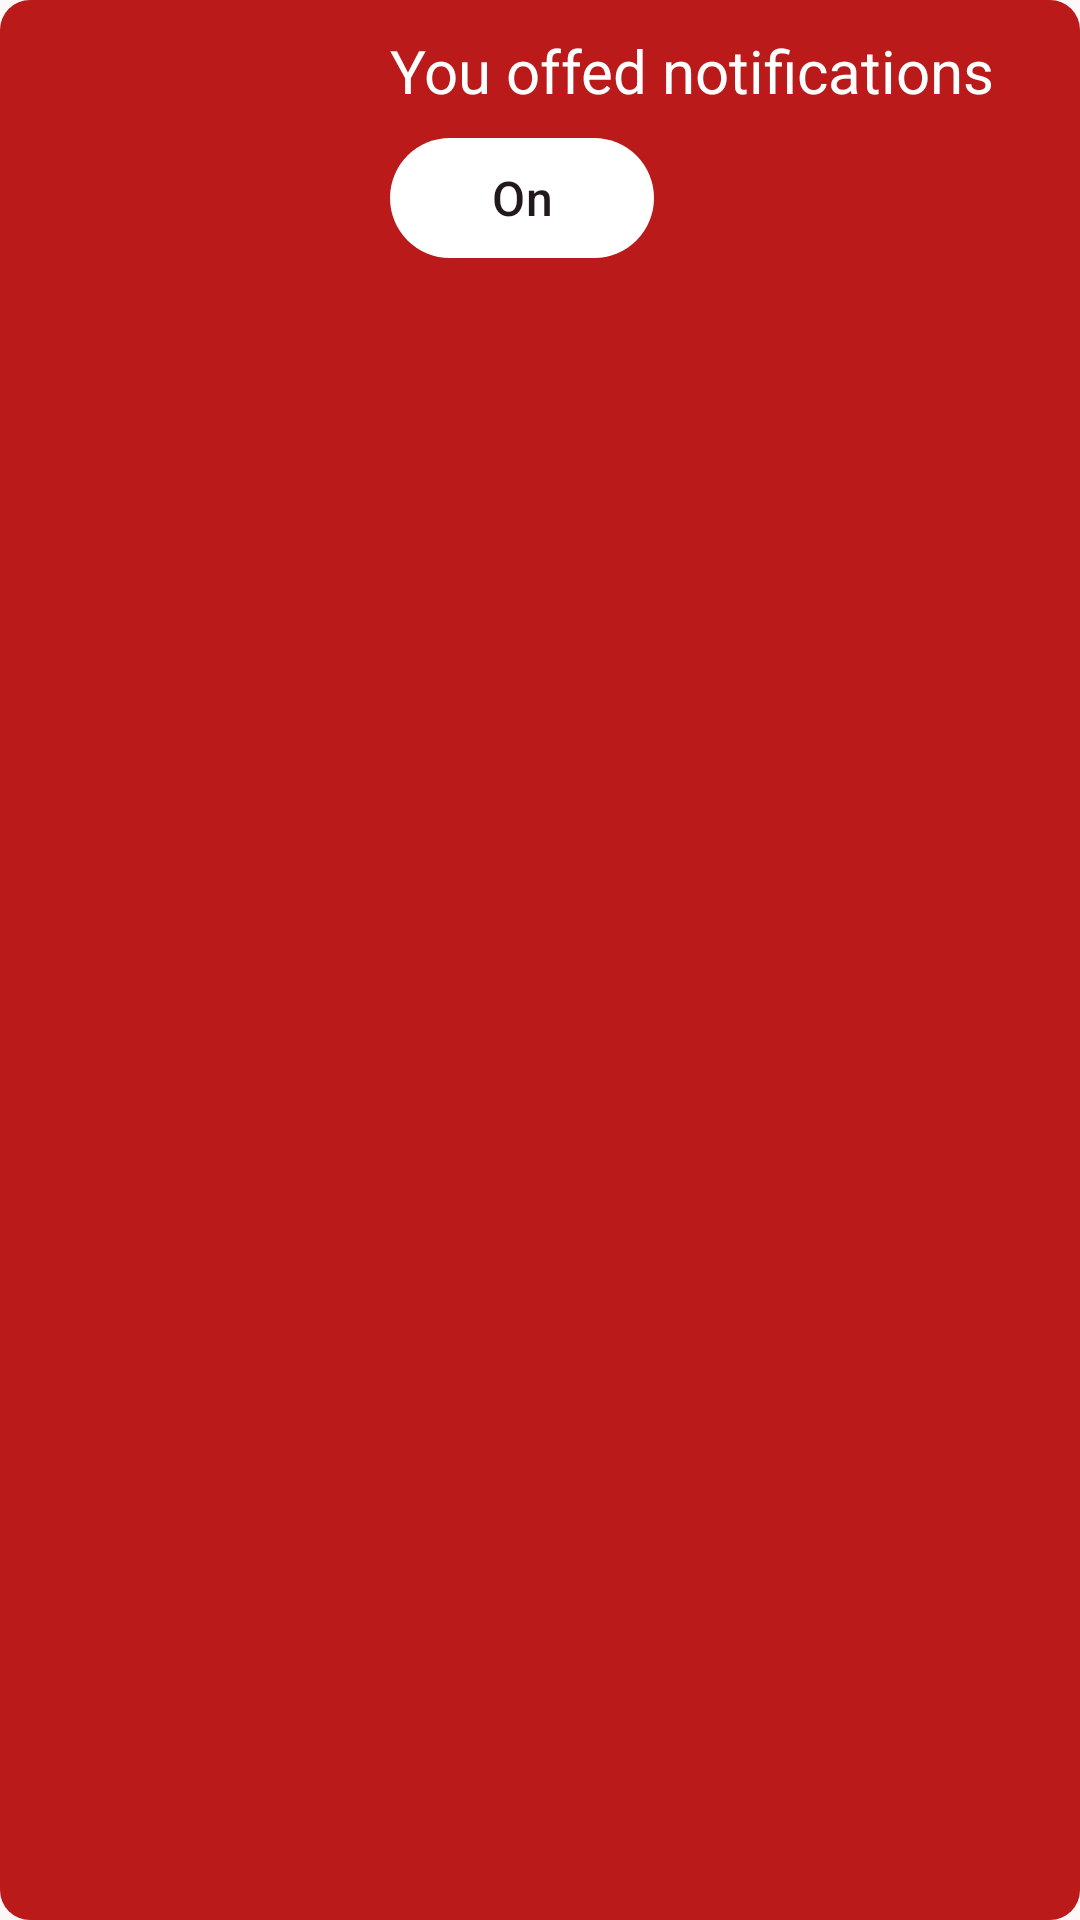

Produce the Android XML layout that renders to this screen, including the resource entries it uses.
<!-- AndroidManifest.xml: application theme Theme.MIREAScanner -->
<!-- res/layout/include_notification_alert.xml -->
<?xml version="1.0" encoding="utf-8"?>
<LinearLayout xmlns:android="http://schemas.android.com/apk/res/android"
    xmlns:app="http://schemas.android.com/apk/res-auto"
    android:layout_width="match_parent"
    android:layout_height="wrap_content"
    android:background="@drawable/background_notification_widget"
    android:padding="10dp">

    <ImageView
        android:id="@+id/iv_notification"
        android:layout_width="100dp"
        android:layout_height="match_parent"
        android:src="@drawable/ic_bell_badge_outline"
        app:tint="@color/md_theme_inverseOnSurface_highContrast" />

    <LinearLayout
        android:id="@+id/ll_notification_content"
        android:layout_width="0dp"
        android:layout_height="wrap_content"
        android:layout_marginStart="20dp"
        android:layout_weight="1"
        android:orientation="vertical">

        <TextView
            android:layout_width="wrap_content"
            android:layout_height="wrap_content"
            android:text="@string/text_notifications_are_off"
            android:textColor="@color/md_theme_inverseOnSurface_highContrast"
            android:textSize="20sp" />

        <com.google.android.material.button.MaterialButton
            android:id="@+id/btn_on_notifications"
            android:layout_width="wrap_content"
            android:layout_height="wrap_content"
            android:layout_marginTop="5dp"
            android:text="@string/text_on"
            android:textColor="@color/md_theme_onBackground"
            android:textSize="16sp"
            app:backgroundTint="@color/md_theme_inverseOnSurface_highContrast" />
    </LinearLayout>

</LinearLayout>
<!-- resources referenced by this layout -->
<resources>
  <color name="md_theme_inverseOnSurface_highContrast">#FFFFFF</color>
  <color name="md_theme_onBackground">#22191C</color>
  <!-- drawable background_notification_widget (drawable) -->
  <?xml version="1.0" encoding="utf-8"?>
  <shape xmlns:android="http://schemas.android.com/apk/res/android">
      <corners android:radius="10dp"/>
      <solid android:color="@color/md_theme_error"/>
  </shape>
  <string name="text_notifications_are_off">You offed notifications</string>
  <string name="text_on">On</string>
  <color name="md_theme_error">#BA1A1A</color>
  <color name="md_theme_primary">#8C4A60</color>
  <color name="md_theme_onPrimary">#FFFFFF</color>
  <color name="md_theme_primaryContainer">#FFD9E2</color>
  <color name="md_theme_onPrimaryContainer">#3A071D</color>
  <color name="md_theme_secondary">#74565F</color>
  <color name="md_theme_onSecondary">#FFFFFF</color>
  <color name="md_theme_secondaryContainer">#FFD9E2</color>
  <color name="md_theme_onSecondaryContainer">#2B151C</color>
  <color name="md_theme_tertiary">#7C5635</color>
  <color name="md_theme_onTertiary">#FFFFFF</color>
  <color name="md_theme_tertiaryContainer">#FFDCC1</color>
  <color name="md_theme_onTertiaryContainer">#2E1500</color>
  <color name="md_theme_onError">#FFFFFF</color>
  <color name="md_theme_errorContainer">#FFDAD6</color>
  <color name="md_theme_onErrorContainer">#410002</color>
  <color name="md_theme_background">#FFF8F8</color>
  <color name="md_theme_surface">#FFF8F8</color>
  <color name="md_theme_onSurface">#22191C</color>
  <color name="md_theme_surfaceVariant">#F2DDE1</color>
  <color name="md_theme_onSurfaceVariant">#514347</color>
  <color name="md_theme_outline">#837377</color>
  <color name="md_theme_outlineVariant">#D5C2C6</color>
  <color name="md_theme_inverseSurface">#372E30</color>
  <color name="md_theme_inverseOnSurface">#FDEDEF</color>
  <color name="md_theme_inversePrimary">#FFB1C8</color>
  <color name="md_theme_primaryFixed">#FFD9E2</color>
  <color name="md_theme_onPrimaryFixed">#3A071D</color>
  <color name="md_theme_primaryFixedDim">#FFB1C8</color>
  <color name="md_theme_onPrimaryFixedVariant">#703348</color>
  <color name="md_theme_secondaryFixed">#FFD9E2</color>
  <color name="md_theme_onSecondaryFixed">#2B151C</color>
  <color name="md_theme_secondaryFixedDim">#E3BDC6</color>
  <color name="md_theme_onSecondaryFixedVariant">#5B3F47</color>
  <color name="md_theme_tertiaryFixed">#FFDCC1</color>
  <color name="md_theme_onTertiaryFixed">#2E1500</color>
  <color name="md_theme_tertiaryFixedDim">#EFBD94</color>
  <color name="md_theme_onTertiaryFixedVariant">#613F20</color>
  <color name="md_theme_surfaceDim">#E6D6D9</color>
  <color name="md_theme_surfaceBright">#FFF8F8</color>
  <color name="md_theme_surfaceContainerLowest">#FFFFFF</color>
  <color name="md_theme_surfaceContainerLow">#FFF0F2</color>
  <color name="md_theme_surfaceContainer">#FAEAED</color>
  <color name="md_theme_surfaceContainerHigh">#F5E4E7</color>
  <color name="md_theme_surfaceContainerHighest">#EFDFE1</color>
</resources>
